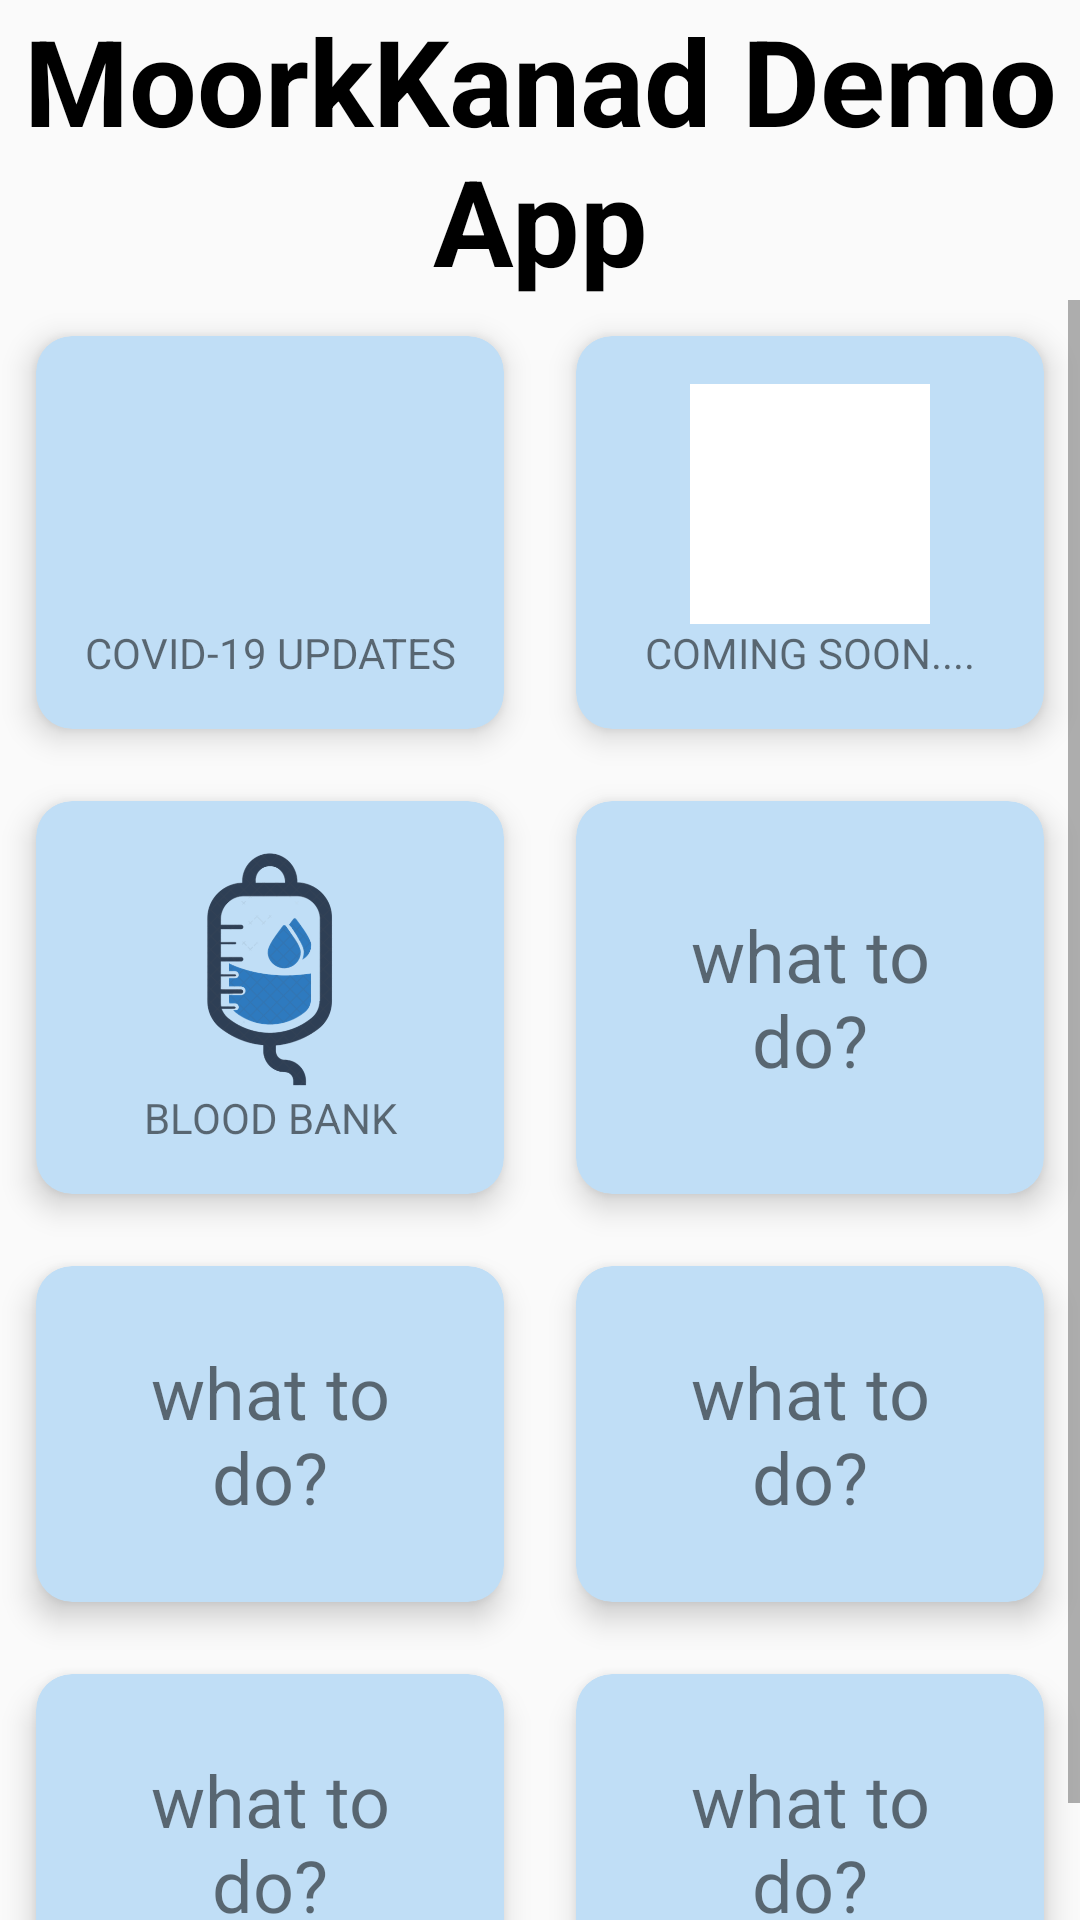

Write the Android layout XML for this screen, with the resource values it uses.
<!-- AndroidManifest.xml: application theme AppTheme -->
<!-- res/layout/fragment_home.xml -->
<?xml version="1.0" encoding="utf-8"?>
<FrameLayout xmlns:android="http://schemas.android.com/apk/res/android"
    xmlns:app="http://schemas.android.com/apk/res-auto"
    xmlns:tools="http://schemas.android.com/tools"
    android:layout_width="match_parent"
    android:layout_height="match_parent"
    tools:context=".Home">

    <TextView
        android:layout_width="match_parent"
        android:layout_height="100dp"
        android:gravity="center"
        android:text="MoorkKanad Demo App"
        android:textColor="#000"
        android:textSize="40dp"
        android:textStyle="bold" />

    <ScrollView
        android:layout_width="match_parent"
        android:layout_height="match_parent"
        android:layout_marginTop="100dp">

        <GridLayout
            android:layout_width="match_parent"
            android:layout_height="wrap_content"
            android:alignmentMode="alignMargins"
            android:columnCount="2"
            android:columnOrderPreserved="false"
            android:rowCount="3">

            <androidx.cardview.widget.CardView
                android:id="@+id/card0"
                android:layout_width="wrap_content"
                android:layout_height="wrap_content"
                android:layout_rowWeight="1"
                android:layout_columnWeight="1"
                android:layout_margin="12dp"
                android:clickable="true"
                android:focusable="true"
                android:foreground="?android:attr/selectableItemBackground"
                app:cardBackgroundColor="@color/light"
                app:cardCornerRadius="12dp"
                app:cardElevation="6dp">

                <LinearLayout
                    android:layout_width="match_parent"
                    android:layout_height="match_parent"
                    android:gravity="center"
                    android:orientation="vertical"
                    android:padding="16dp">

                    <ImageView
                        android:layout_width="80dp"
                        android:layout_height="80dp"
                        android:src="@drawable/coronavirus" />

                    <TextView
                        android:layout_width="124dp"
                        android:layout_height="wrap_content"
                        android:gravity="center"
                        android:text="COVID-19 UPDATES" />

                </LinearLayout>

            </androidx.cardview.widget.CardView>

            <androidx.cardview.widget.CardView
                android:id="@+id/card1"
                android:layout_width="wrap_content"
                android:layout_height="wrap_content"
                android:layout_rowWeight="1"
                android:layout_columnWeight="1"
                android:layout_margin="12dp"
                android:clickable="true"
                android:focusable="true"
                android:foreground="?android:attr/selectableItemBackground"
                app:cardBackgroundColor="@color/light"
                app:cardCornerRadius="12dp"
                app:cardElevation="6dp">

                <LinearLayout
                    android:layout_width="match_parent"
                    android:layout_height="match_parent"
                    android:gravity="center"
                    android:orientation="vertical"
                    android:padding="16dp">

                    <ImageView
                        android:layout_width="80dp"
                        android:layout_height="80dp"
                        android:src="#ffffff" />

                    <TextView
                        android:layout_width="124dp"
                        android:layout_height="wrap_content"
                        android:gravity="center"
                        android:text="COMING SOON...." />

                </LinearLayout>

            </androidx.cardview.widget.CardView>

            <androidx.cardview.widget.CardView
                android:id="@+id/card2"
                android:layout_width="wrap_content"
                android:layout_height="wrap_content"
                android:layout_rowWeight="1"
                android:layout_columnWeight="1"
                android:layout_margin="12dp"
                android:clickable="true"
                android:focusable="true"
                android:foreground="?android:attr/selectableItemBackground"
                app:cardBackgroundColor="@color/light"
                app:cardCornerRadius="12dp"
                app:cardElevation="6dp">

                <LinearLayout
                    android:layout_width="match_parent"
                    android:layout_height="match_parent"
                    android:gravity="center"
                    android:orientation="vertical"
                    android:padding="16dp">

                    <ImageView
                        android:layout_width="80dp"
                        android:layout_height="80dp"
                        android:src="@drawable/blood" />

                    <TextView
                        android:layout_width="124dp"
                        android:layout_height="wrap_content"
                        android:gravity="center"
                        android:text="BLOOD BANK" />

                </LinearLayout>

            </androidx.cardview.widget.CardView>

            <androidx.cardview.widget.CardView
                android:id="@+id/card3"
                android:layout_width="wrap_content"
                android:layout_height="wrap_content"
                android:layout_rowWeight="1"
                android:layout_columnWeight="1"
                android:layout_margin="12dp"
                android:clickable="true"
                android:focusable="true"
                android:foreground="?android:attr/selectableItemBackground"
                app:cardBackgroundColor="@color/light"
                app:cardCornerRadius="12dp"
                app:cardElevation="6dp">

                <LinearLayout
                    android:layout_width="match_parent"
                    android:layout_height="match_parent"
                    android:gravity="center"
                    android:orientation="vertical"
                    android:padding="16dp">

                    <TextView
                        android:layout_width="80dp"
                        android:layout_height="80dp"
                        android:gravity="center"
                        android:text="what to do?"
                        android:textSize="24dp" />

                </LinearLayout>

            </androidx.cardview.widget.CardView>

            <androidx.cardview.widget.CardView
                android:id="@+id/card4"
                android:layout_width="wrap_content"
                android:layout_height="wrap_content"
                android:layout_rowWeight="1"
                android:layout_columnWeight="1"
                android:layout_margin="12dp"
                android:clickable="true"
                android:focusable="true"
                android:foreground="?android:attr/selectableItemBackground"
                app:cardBackgroundColor="@color/light"
                app:cardCornerRadius="12dp"
                app:cardElevation="6dp">

                <LinearLayout
                    android:layout_width="match_parent"
                    android:layout_height="match_parent"
                    android:gravity="center"
                    android:orientation="vertical"
                    android:padding="16dp">

                    <TextView
                        android:layout_width="80dp"
                        android:layout_height="80dp"
                        android:gravity="center"
                        android:text="what to do?"
                        android:textSize="24dp" />

                </LinearLayout>

            </androidx.cardview.widget.CardView>

            <androidx.cardview.widget.CardView
                android:id="@+id/card5"
                android:layout_width="wrap_content"
                android:layout_height="wrap_content"
                android:layout_rowWeight="1"
                android:layout_columnWeight="1"
                android:layout_margin="12dp"
                android:clickable="true"
                android:focusable="true"
                android:foreground="?android:attr/selectableItemBackground"
                app:cardBackgroundColor="@color/light"
                app:cardCornerRadius="12dp"
                app:cardElevation="6dp"
                tools:targetApi="lollipop">

                <LinearLayout
                    android:layout_width="match_parent"
                    android:layout_height="match_parent"
                    android:gravity="center"
                    android:orientation="vertical"
                    android:padding="16dp">

                    <TextView
                        android:layout_width="80dp"
                        android:layout_height="80dp"
                        android:gravity="center"
                        android:text="what to do?"
                        android:textSize="24dp" />

                </LinearLayout>

            </androidx.cardview.widget.CardView>

            <androidx.cardview.widget.CardView
                android:id="@+id/card6"
                android:layout_width="wrap_content"
                android:layout_height="wrap_content"
                android:layout_rowWeight="1"
                android:layout_columnWeight="1"
                android:layout_margin="12dp"
                android:clickable="true"
                android:focusable="true"
                android:foreground="?android:attr/selectableItemBackground"
                app:cardBackgroundColor="@color/light"
                app:cardCornerRadius="12dp"
                app:cardElevation="6dp"
                tools:targetApi="lollipop">

                <LinearLayout
                    android:layout_width="match_parent"
                    android:layout_height="match_parent"
                    android:gravity="center"
                    android:orientation="vertical"
                    android:padding="16dp">

                    <TextView
                        android:layout_width="80dp"
                        android:layout_height="80dp"
                        android:gravity="center"
                        android:text="what to do?"
                        android:textSize="24dp" />

                </LinearLayout>

            </androidx.cardview.widget.CardView>

            <androidx.cardview.widget.CardView
                android:id="@+id/card7"
                android:layout_width="wrap_content"
                android:layout_height="wrap_content"
                android:layout_rowWeight="1"
                android:layout_columnWeight="1"
                android:layout_margin="12dp"
                android:clickable="true"
                android:focusable="true"
                android:foreground="?android:attr/selectableItemBackground"
                app:cardBackgroundColor="@color/light"
                app:cardCornerRadius="12dp"
                app:cardElevation="6dp"
                tools:targetApi="lollipop">

                <LinearLayout
                    android:layout_width="match_parent"
                    android:layout_height="match_parent"
                    android:gravity="center"
                    android:orientation="vertical"
                    android:padding="16dp">

                    <TextView
                        android:layout_width="80dp"
                        android:layout_height="80dp"
                        android:gravity="center"
                        android:text="what to do?"
                        android:textSize="24dp" />

                </LinearLayout>

            </androidx.cardview.widget.CardView>

        </GridLayout>

    </ScrollView>

</FrameLayout>
<!-- resources referenced by this layout -->
<resources>
  <color name="light">#C0DEF6</color>
  <!-- drawable blood: png bitmap (drawable, 79206 bytes) -->
  <style name="AppTheme" parent="Theme.AppCompat.Light.DarkActionBar">
          
          <item name="colorPrimary">@color/colorPrimary</item>
          <item name="colorPrimaryDark">@color/colorPrimaryDark</item>
          <item name="colorAccent">@color/colorAccent</item>
      </style>
  <color name="colorPrimary">#368EE0</color>
  <color name="colorPrimaryDark">#368EE0</color>
  <color name="colorAccent">#2B72B3</color>
</resources>
